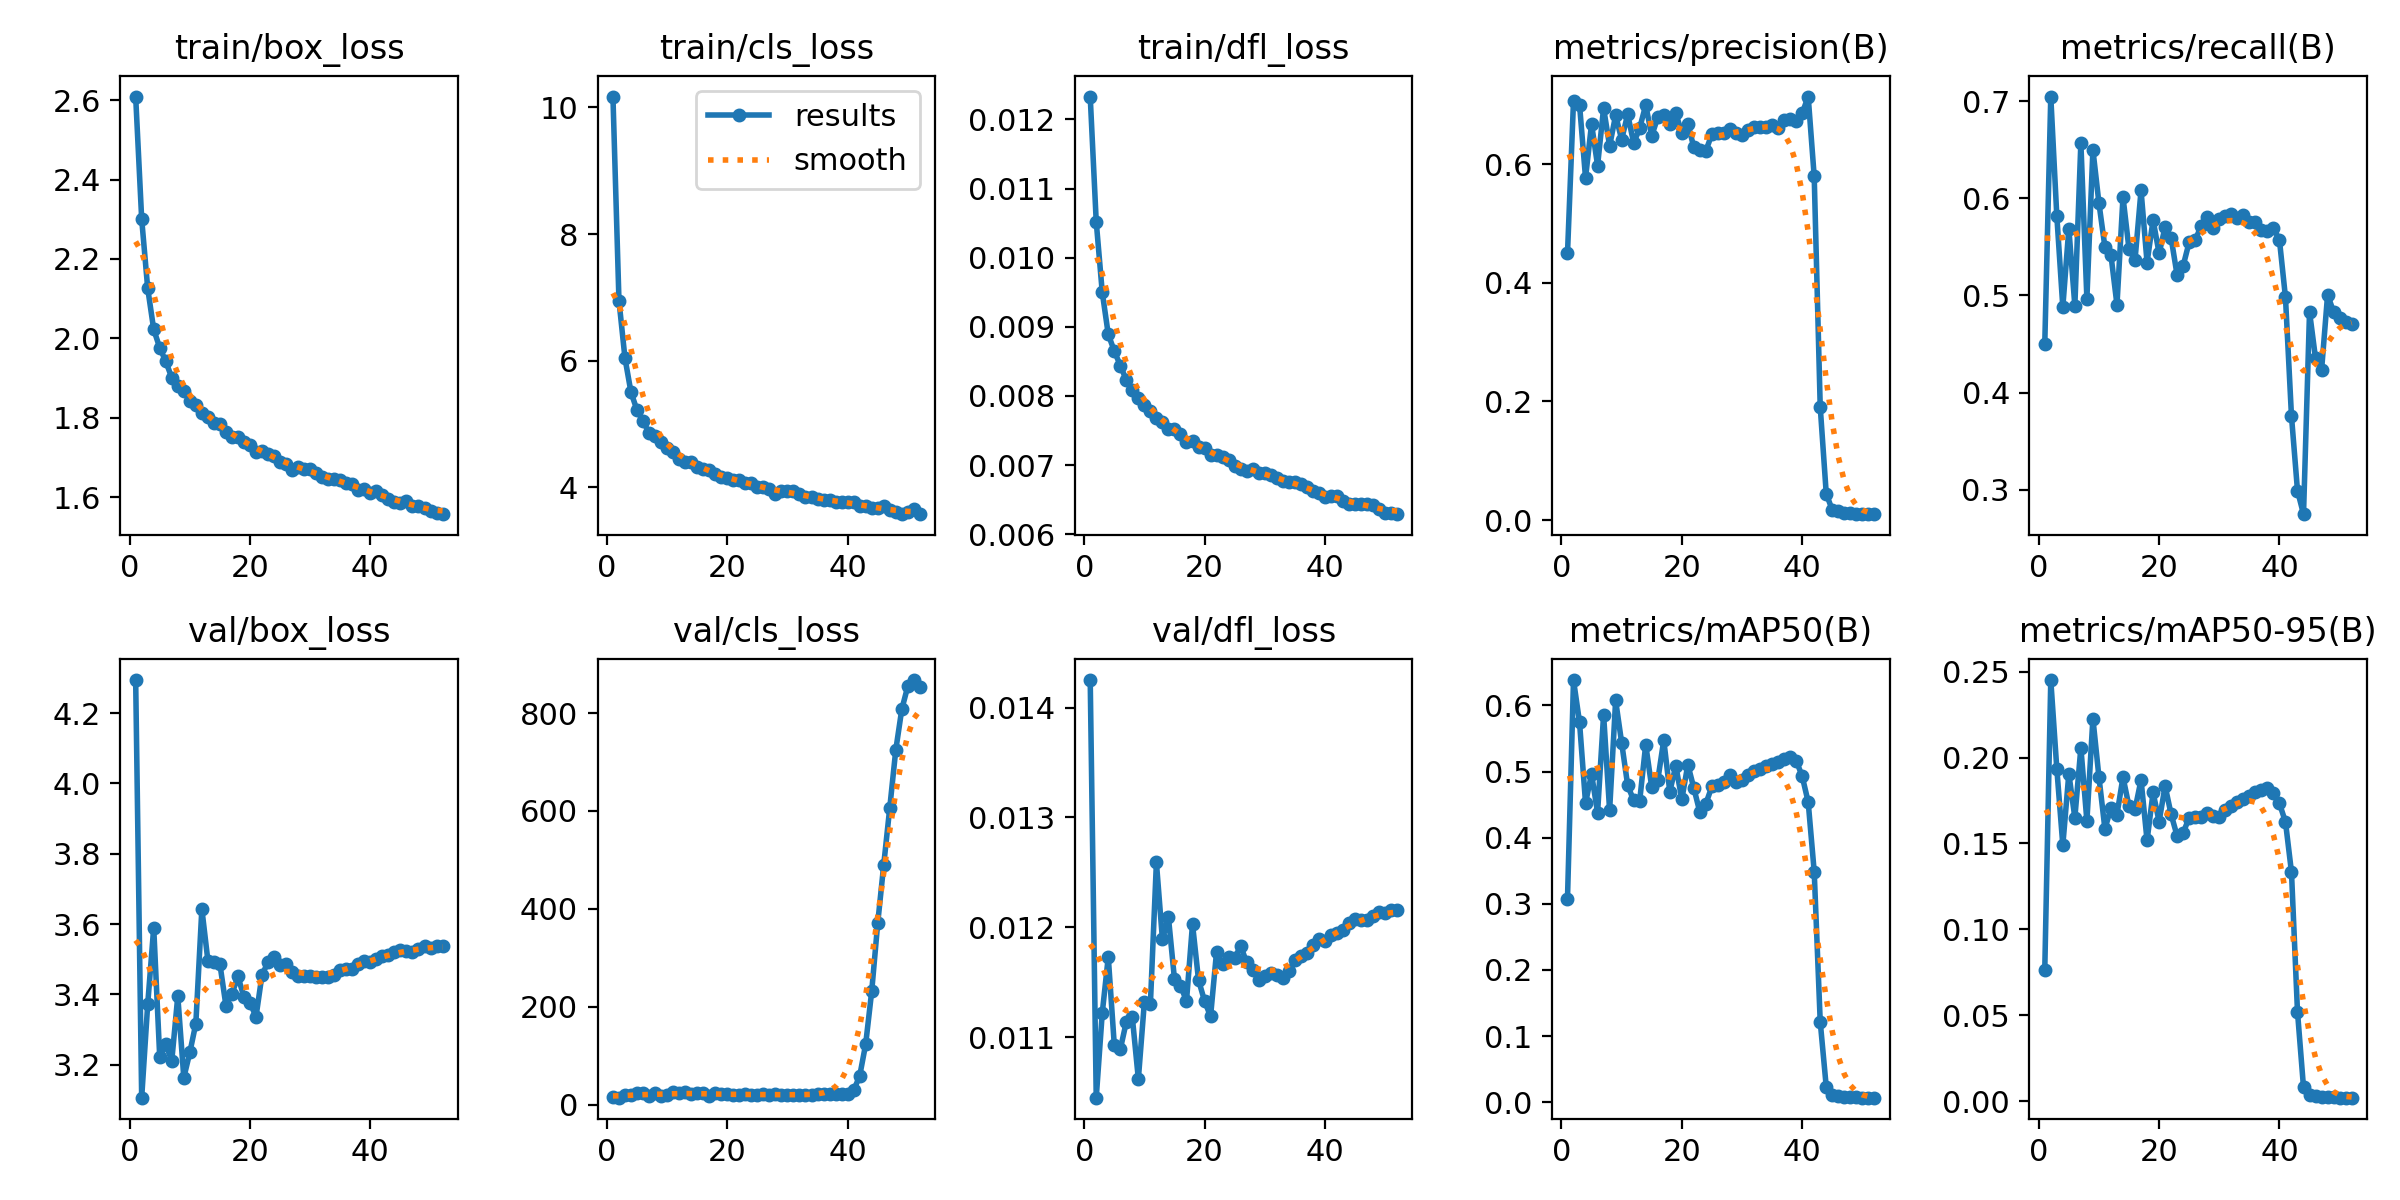

Values plotted in this chart, from the file beside it:
epoch, time, train/box_loss, train/cls_loss, train/dfl_loss, metrics/precision(B), metrics/recall(B), metrics/mAP50(B), metrics/mAP50-95(B), val/box_loss, val/cls_loss, val/dfl_loss, lr/pg0, lr/pg1, lr/pg2
1, 93.4, 2.609, 10.17, 0.01233, 0.4496, 0.4496, 0.3079, 0.07631, 4.294, 15.05, 0.01425, 3.32695e-05, 3.32695e-05, 0.06676
2, 178.9, 2.301, 6.95, 0.01052, 0.7069, 0.7047, 0.6385, 0.2451, 3.106, 14.07, 0.01045, 6.65956e-05, 6.65956e-05, 0.03346
3, 263, 2.126, 6.042, 0.0095, 0.7006, 0.582, 0.5746, 0.1936, 3.372, 19.95, 0.01122, 9.98928e-05, 9.98928e-05, 0.0001637
4, 346.8, 2.022, 5.502, 0.00889, 0.5769, 0.488, 0.4525, 0.149, 3.59, 18.81, 0.01173, 9.99023e-05, 9.99023e-05, 9.99023e-05
5, 430.4, 1.976, 5.22, 0.00865, 0.6679, 0.5688, 0.4964, 0.1906, 3.221, 23.46, 0.01093, 9.98264e-05, 9.98264e-05, 9.98264e-05
6, 515.1, 1.942, 5.048, 0.00844, 0.5977, 0.4894, 0.4376, 0.165, 3.258, 23.69, 0.01089, 9.97288e-05, 9.97288e-05, 9.97288e-05
7, 599.5, 1.901, 4.859, 0.00823, 0.6947, 0.6572, 0.5862, 0.2057, 3.211, 16.51, 0.01114, 9.96097e-05, 9.96097e-05, 9.96097e-05
8, 683.4, 1.881, 4.809, 0.00808, 0.6307, 0.4966, 0.4414, 0.1631, 3.395, 23.37, 0.01118, 9.9469e-05, 9.9469e-05, 9.9469e-05
9, 767.1, 1.867, 4.715, 0.00797, 0.6826, 0.6499, 0.6075, 0.2227, 3.163, 18.28, 0.01062, 9.93068e-05, 9.93068e-05, 9.93068e-05
10, 852.4, 1.843, 4.626, 0.00787, 0.6417, 0.5952, 0.5437, 0.1888, 3.235, 19.48, 0.01132, 9.91232e-05, 9.91232e-05, 9.91232e-05
11, 936.9, 1.832, 4.567, 0.00778, 0.6842, 0.5495, 0.4793, 0.1584, 3.317, 25.24, 0.0113, 9.89183e-05, 9.89183e-05, 9.89183e-05
12, 1020, 1.811, 4.455, 0.00768, 0.6358, 0.5414, 0.4564, 0.1708, 3.643, 22.9, 0.01259, 9.86922e-05, 9.86922e-05, 9.86922e-05
13, 1104, 1.802, 4.401, 0.00763, 0.661, 0.4903, 0.4561, 0.1668, 3.496, 25.53, 0.01189, 9.84449e-05, 9.84449e-05, 9.84449e-05
14, 1190, 1.786, 4.402, 0.00752, 0.6998, 0.6013, 0.5408, 0.1886, 3.492, 22, 0.01209, 9.81765e-05, 9.81765e-05, 9.81765e-05
15, 1274, 1.784, 4.32, 0.00752, 0.648, 0.5477, 0.4762, 0.1716, 3.486, 22.71, 0.01153, 9.78873e-05, 9.78873e-05, 9.78873e-05
16, 1357, 1.763, 4.285, 0.00745, 0.6789, 0.5366, 0.4868, 0.1699, 3.368, 23.52, 0.01147, 9.75773e-05, 9.75773e-05, 9.75773e-05
17, 1441, 1.751, 4.272, 0.00733, 0.6838, 0.6081, 0.5477, 0.187, 3.401, 17.29, 0.01133, 9.72466e-05, 9.72466e-05, 9.72466e-05
18, 1525, 1.752, 4.21, 0.00735, 0.6686, 0.5339, 0.4697, 0.1517, 3.451, 23.92, 0.01203, 9.68955e-05, 9.68955e-05, 9.68955e-05
19, 1610, 1.739, 4.164, 0.00726, 0.6858, 0.5776, 0.5088, 0.1797, 3.392, 21.63, 0.01152, 9.65239e-05, 9.65239e-05, 9.65239e-05
20, 1693, 1.731, 4.153, 0.00725, 0.6526, 0.5433, 0.4581, 0.1628, 3.376, 21.77, 0.01133, 9.61322e-05, 9.61322e-05, 9.61322e-05
21, 1777, 1.715, 4.113, 0.00715, 0.6678, 0.5703, 0.5105, 0.1834, 3.337, 19.22, 0.01119, 9.57205e-05, 9.57205e-05, 9.57205e-05
22, 1860, 1.717, 4.112, 0.00715, 0.6285, 0.5592, 0.4749, 0.1669, 3.456, 20.45, 0.01178, 9.52889e-05, 9.52889e-05, 9.52889e-05
23, 1946, 1.709, 4.073, 0.00711, 0.6247, 0.5206, 0.4384, 0.1543, 3.491, 21.6, 0.01167, 9.48377e-05, 9.48377e-05, 9.48377e-05
24, 2030, 1.704, 4.065, 0.00707, 0.6226, 0.5305, 0.4516, 0.1562, 3.506, 19.67, 0.01173, 9.43671e-05, 9.43671e-05, 9.43671e-05
25, 2113, 1.689, 4.013, 0.00699, 0.6511, 0.5549, 0.4776, 0.165, 3.482, 20.32, 0.01172, 9.38772e-05, 9.38772e-05, 9.38772e-05
26, 2197, 1.683, 4.001, 0.00695, 0.6525, 0.5567, 0.4803, 0.1654, 3.488, 20.62, 0.01183, 9.33683e-05, 9.33683e-05, 9.33683e-05
27, 2282, 1.67, 3.973, 0.00692, 0.6518, 0.5719, 0.4849, 0.1652, 3.464, 20.54, 0.01168, 9.28405e-05, 9.28405e-05, 9.28405e-05
28, 2366, 1.675, 3.899, 0.00694, 0.6597, 0.581, 0.4944, 0.1677, 3.453, 20.68, 0.01161, 9.22942e-05, 9.22942e-05, 9.22942e-05
29, 2450, 1.672, 3.939, 0.00688, 0.6533, 0.5696, 0.4838, 0.1657, 3.451, 20.24, 0.01152, 9.17296e-05, 9.17296e-05, 9.17296e-05
30, 2534, 1.671, 3.945, 0.00689, 0.6494, 0.5782, 0.4871, 0.1656, 3.452, 19.56, 0.01156, 9.11469e-05, 9.11469e-05, 9.11469e-05
31, 2618, 1.662, 3.938, 0.00685, 0.658, 0.582, 0.4953, 0.1693, 3.449, 19.58, 0.01158, 9.05463e-05, 9.05463e-05, 9.05463e-05
32, 2701, 1.65, 3.903, 0.00682, 0.6635, 0.5833, 0.5007, 0.1718, 3.45, 19.76, 0.01157, 8.99282e-05, 8.99282e-05, 8.99282e-05
33, 2784, 1.646, 3.857, 0.00677, 0.6635, 0.5801, 0.5038, 0.1744, 3.45, 20.16, 0.01154, 8.92928e-05, 8.92928e-05, 8.92928e-05
34, 2868, 1.645, 3.844, 0.00675, 0.662, 0.5826, 0.508, 0.1761, 3.457, 20.46, 0.0116, 8.86404e-05, 8.86404e-05, 8.86404e-05
35, 2950, 1.643, 3.818, 0.00676, 0.6668, 0.5754, 0.5109, 0.1776, 3.47, 20.7, 0.0117, 8.79713e-05, 8.79713e-05, 8.79713e-05
36, 3035, 1.635, 3.802, 0.00672, 0.6612, 0.5752, 0.5146, 0.1799, 3.473, 20.71, 0.01174, 8.72857e-05, 8.72857e-05, 8.72857e-05
37, 3119, 1.632, 3.803, 0.00668, 0.674, 0.5672, 0.5192, 0.1814, 3.471, 20.59, 0.01177, 8.65839e-05, 8.65839e-05, 8.65839e-05
38, 3202, 1.619, 3.776, 0.00662, 0.6763, 0.5661, 0.5214, 0.1822, 3.485, 20.57, 0.01184, 8.58664e-05, 8.58664e-05, 8.58664e-05
39, 3286, 1.62, 3.773, 0.00659, 0.6724, 0.5694, 0.5167, 0.1793, 3.496, 20.71, 0.01189, 8.51333e-05, 8.51333e-05, 8.51333e-05
40, 3372, 1.61, 3.771, 0.00654, 0.6858, 0.5569, 0.4931, 0.1733, 3.492, 22.21, 0.01188, 8.43851e-05, 8.43851e-05, 8.43851e-05
41, 3456, 1.616, 3.776, 0.00656, 0.7141, 0.4981, 0.454, 0.1626, 3.501, 29.38, 0.01193, 8.3622e-05, 8.3622e-05, 8.3622e-05
42, 3540, 1.604, 3.704, 0.00655, 0.5794, 0.3757, 0.3487, 0.1333, 3.509, 57.97, 0.01195, 8.28443e-05, 8.28443e-05, 8.28443e-05
43, 3625, 1.595, 3.703, 0.00648, 0.1908, 0.299, 0.1217, 0.05197, 3.513, 123.4, 0.01198, 8.20525e-05, 8.20525e-05, 8.20525e-05
44, 3711, 1.588, 3.675, 0.00644, 0.04459, 0.2748, 0.02323, 0.00802, 3.521, 231.2, 0.01204, 8.12468e-05, 8.12468e-05, 8.12468e-05
45, 3796, 1.586, 3.677, 0.00643, 0.01692, 0.4831, 0.01116, 0.00353, 3.527, 370.3, 0.01208, 8.04277e-05, 8.04277e-05, 8.04277e-05
46, 3880, 1.59, 3.702, 0.00644, 0.01459, 0.4351, 0.00964, 0.00297, 3.523, 489.9, 0.01207, 7.95954e-05, 7.95954e-05, 7.95954e-05
47, 3965, 1.578, 3.64, 0.00644, 0.01251, 0.4231, 0.00843, 0.0026, 3.522, 606.1, 0.01207, 7.87503e-05, 7.87503e-05, 7.87503e-05
48, 4050, 1.579, 3.609, 0.00642, 0.01127, 0.5005, 0.00758, 0.00232, 3.528, 724.4, 0.0121, 7.78929e-05, 7.78929e-05, 7.78929e-05
49, 4135, 1.573, 3.588, 0.00637, 0.01062, 0.4831, 0.0072, 0.0022, 3.537, 807.7, 0.01214, 7.70234e-05, 7.70234e-05, 7.70234e-05
50, 4219, 1.564, 3.612, 0.00631, 0.01026, 0.4765, 0.00699, 0.00215, 3.532, 854.9, 0.01213, 7.61423e-05, 7.61423e-05, 7.61423e-05
51, 4304, 1.56, 3.658, 0.00631, 0.01001, 0.4731, 0.00683, 0.0021, 3.539, 867.6, 0.01216, 7.525e-05, 7.525e-05, 7.525e-05
52, 4388, 1.557, 3.578, 0.00629, 0.00994, 0.4707, 0.00678, 0.00208, 3.539, 854.2, 0.01216, 7.43468e-05, 7.43468e-05, 7.43468e-05
